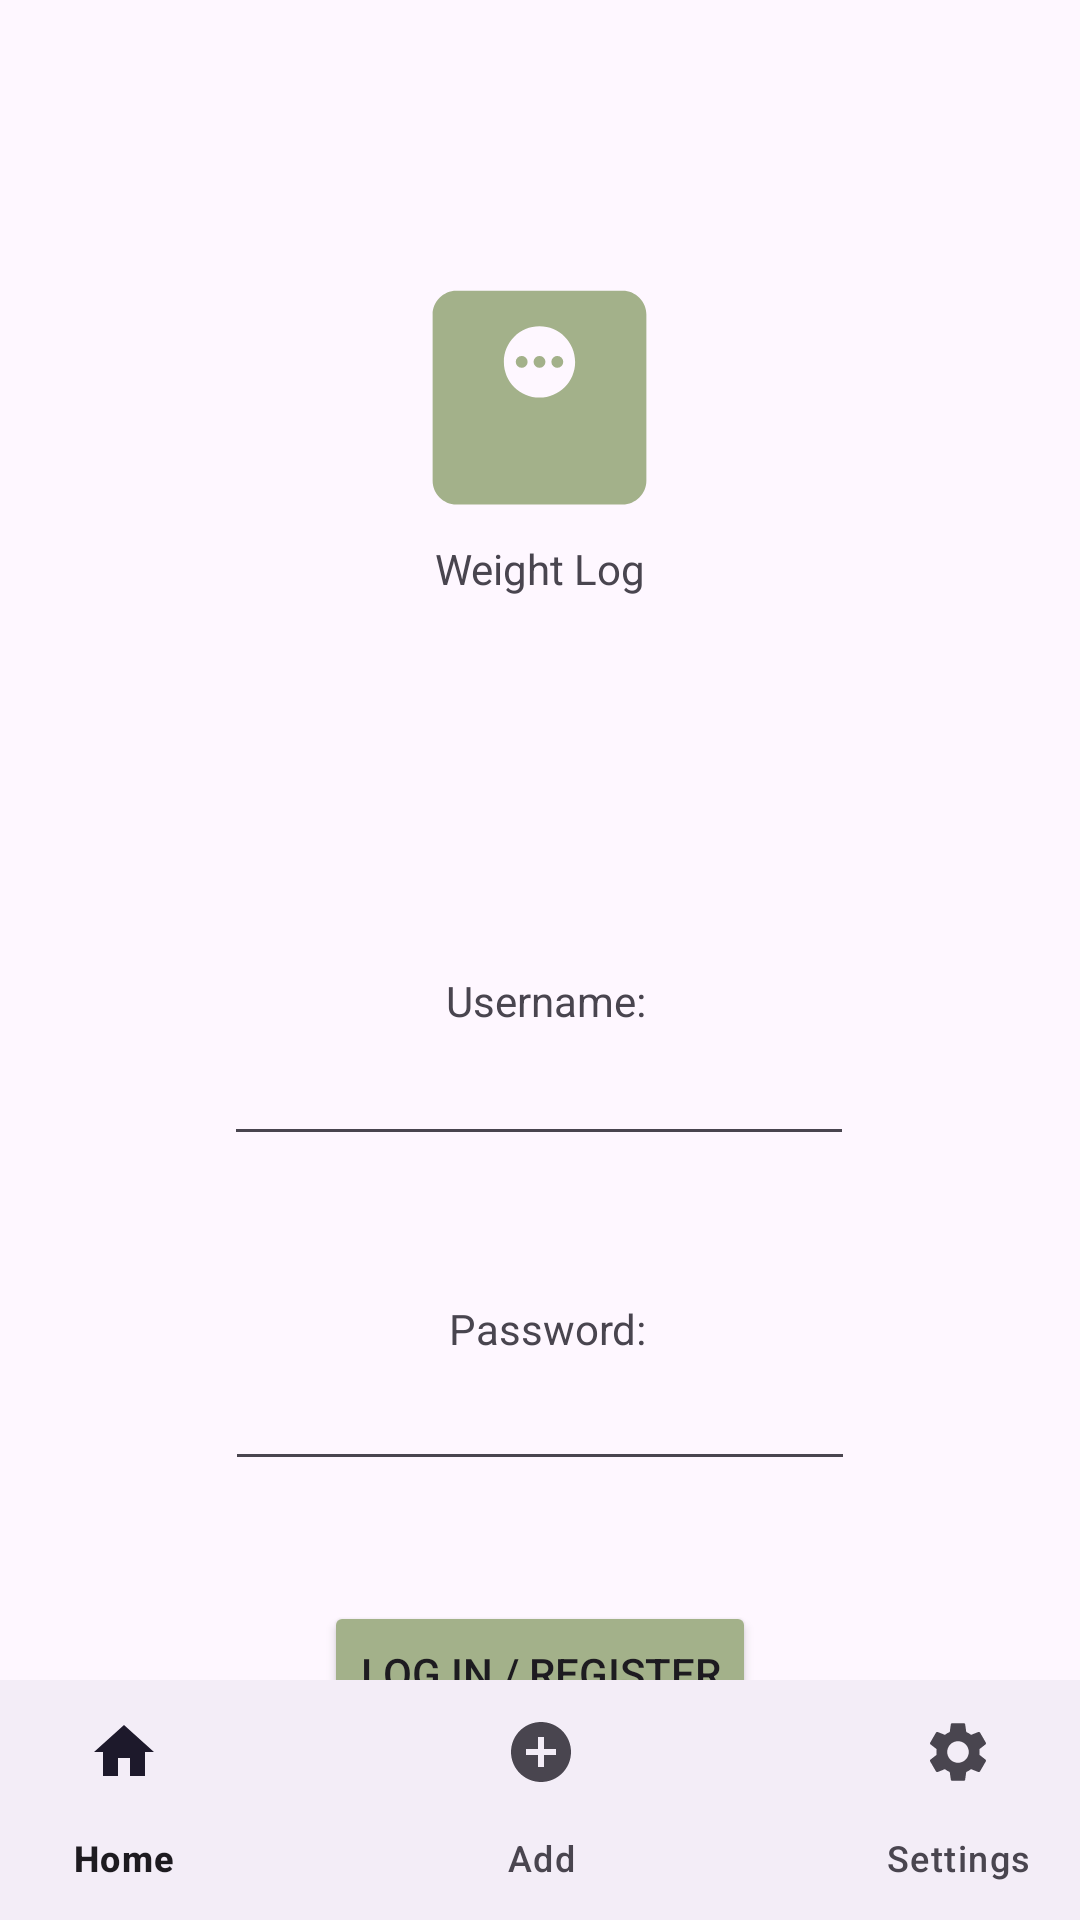

Android layout source for this screen:
<!-- AndroidManifest.xml: application theme Theme.DaltonRose_CS360 -->
<!-- res/layout/activity_login.xml -->
<?xml version="1.0" encoding="utf-8"?>
<androidx.constraintlayout.widget.ConstraintLayout xmlns:android="http://schemas.android.com/apk/res/android"
    xmlns:app="http://schemas.android.com/apk/res-auto"
    xmlns:tools="http://schemas.android.com/tools"
    android:id="@+id/main"
    android:layout_width="match_parent"
    android:layout_height="match_parent"
    tools:context=".MainActivity">

    <EditText
        android:id="@+id/editTextTextPassword"
        android:layout_width="wrap_content"
        android:layout_height="wrap_content"
        android:layout_marginStart="101dp"
        android:layout_marginEnd="101dp"
        android:ems="10"
        android:inputType="textPassword"
        app:layout_constraintEnd_toEndOf="parent"
        app:layout_constraintStart_toStartOf="parent"
        app:layout_constraintTop_toBottomOf="@+id/textView2" />

    <EditText
        android:id="@+id/editTextText"
        android:layout_width="wrap_content"
        android:layout_height="wrap_content"
        android:layout_marginStart="100dp"
        android:layout_marginTop="1dp"
        android:layout_marginEnd="101dp"
        android:ems="10"
        android:inputType="text"
        app:layout_constraintEnd_toEndOf="parent"
        app:layout_constraintStart_toStartOf="parent"
        app:layout_constraintTop_toBottomOf="@+id/textView" />

    <TextView
        android:id="@+id/textView"
        android:layout_width="wrap_content"
        android:layout_height="wrap_content"
        android:layout_marginStart="174dp"
        android:layout_marginTop="125dp"
        android:layout_marginEnd="170dp"
        android:text="Username:"
        app:layout_constraintEnd_toEndOf="parent"
        app:layout_constraintStart_toStartOf="parent"
        app:layout_constraintTop_toBottomOf="@+id/textView3" />

    <TextView
        android:id="@+id/textView2"
        android:layout_width="wrap_content"
        android:layout_height="wrap_content"
        android:layout_marginStart="175dp"
        android:layout_marginTop="48dp"
        android:layout_marginEnd="170dp"
        android:text="Password:"
        app:layout_constraintEnd_toEndOf="parent"
        app:layout_constraintStart_toStartOf="parent"
        app:layout_constraintTop_toBottomOf="@+id/editTextText" />

    <Button
        android:id="@+id/button"
        android:layout_width="wrap_content"
        android:layout_height="wrap_content"
        android:layout_marginStart="129dp"
        android:layout_marginTop="40dp"
        android:layout_marginEnd="129dp"
        android:backgroundTint="@color/green"
        android:text="Log In / Register"
        app:layout_constraintEnd_toEndOf="parent"
        app:layout_constraintStart_toStartOf="parent"
        app:layout_constraintTop_toBottomOf="@+id/editTextTextPassword" />

    <ImageView
        android:id="@+id/imageView"
        android:layout_width="102dp"
        android:layout_height="95dp"
        android:layout_marginStart="154dp"
        android:layout_marginTop="85dp"
        android:layout_marginEnd="155dp"
        app:layout_constraintEnd_toEndOf="parent"
        app:layout_constraintStart_toStartOf="parent"
        app:layout_constraintTop_toTopOf="parent"
        app:srcCompat="@drawable/round_monitor_weight_24" />

    <TextView
        android:id="@+id/textView3"
        android:layout_width="wrap_content"
        android:layout_height="wrap_content"
        android:layout_marginStart="170dp"
        android:layout_marginEnd="170dp"
        android:text="Weight Log"
        app:layout_constraintEnd_toEndOf="parent"
        app:layout_constraintStart_toStartOf="parent"
        app:layout_constraintTop_toBottomOf="@+id/imageView" />

    <com.google.android.material.bottomnavigation.BottomNavigationView
        android:id="@+id/bottomNavigationView"
        android:layout_width="417dp"
        android:layout_height="wrap_content"
        app:layout_constraintBottom_toBottomOf="parent"
        app:layout_constraintEnd_toEndOf="parent"
        app:layout_constraintStart_toStartOf="parent"
        app:menu="@menu/bottom_navigation_menu" />

</androidx.constraintlayout.widget.ConstraintLayout>
<!-- resources referenced by this layout -->
<resources>
  <color name="green">#a3b18a</color>
  <!-- drawable round_monitor_weight_24 (drawable) -->
  <vector xmlns:android="http://schemas.android.com/apk/res/android" android:height="36dp" android:tint="#A3B18A" android:viewportHeight="24" android:viewportWidth="24" android:width="36dp">
        
      <path android:fillColor="@android:color/white" android:pathData="M19,3H5C3.9,3 3,3.9 3,5v14c0,1.1 0.9,2 2,2h14c1.1,0 2,-0.9 2,-2V5C21,3.9 20.1,3 19,3zM12,12c-1.66,0 -3,-1.34 -3,-3s1.34,-3 3,-3s3,1.34 3,3S13.66,12 12,12z"/>
        
      <path android:fillColor="@android:color/white" android:pathData="M10.5,9m-0.5,0a0.5,0.5 0,1 1,1 0a0.5,0.5 0,1 1,-1 0"/>
        
      <path android:fillColor="@android:color/white" android:pathData="M13.5,9m-0.5,0a0.5,0.5 0,1 1,1 0a0.5,0.5 0,1 1,-1 0"/>
        
      <path android:fillColor="@android:color/white" android:pathData="M12,9m-0.5,0a0.5,0.5 0,1 1,1 0a0.5,0.5 0,1 1,-1 0"/>
      
  </vector>
  <style name="Theme.DaltonRose_CS360" parent="Base.Theme.DaltonRose_CS360" />
  <style name="Base.Theme.DaltonRose_CS360" parent="Theme.Material3.DayNight.NoActionBar">
          
          
      </style>
</resources>
